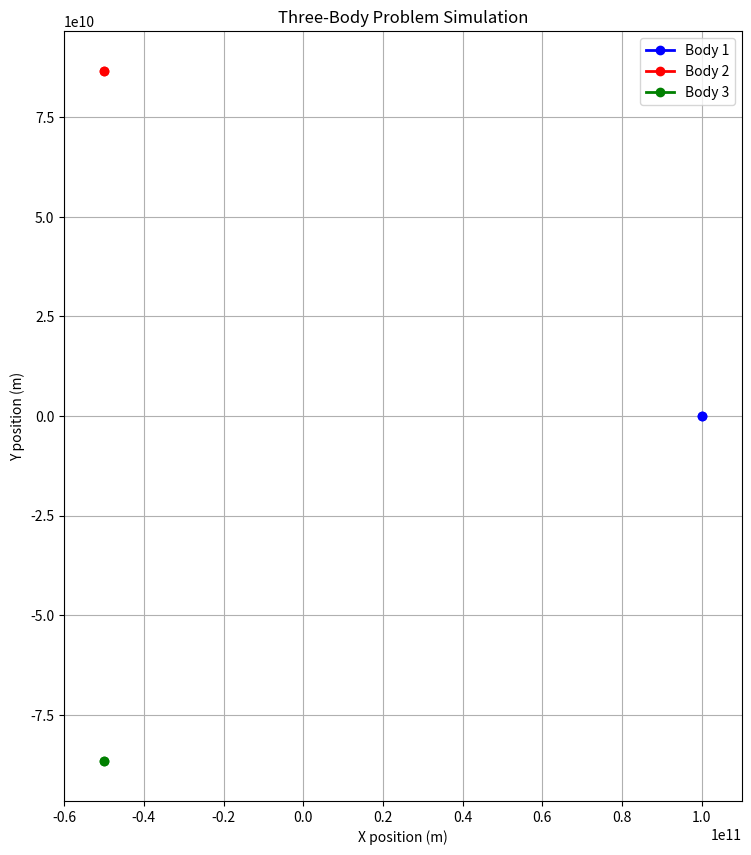

Generate this figure with matplotlib:
import numpy as np
import matplotlib.pyplot as plt
from matplotlib.animation import FuncAnimation
from scipy.integrate import odeint
from PIL import Image  # Import Pillow's Image module for saving as GIF

# Gravitational constant
G = 6.67430e-11   # Temporarily increase G by a factor for clearer effect

# Masses of the three bodies (in kg)
m1, m2, m3 = 1e30, 1e30, 1e30  # Example: much larger masses, like small stars or large asteroids

# Initial positions forming an equilateral triangle
r1 = np.array([1e11, 0.0])
r2 = np.array([-0.5e11, 0.866e11])  # 0.866 = sqrt(3)/2 for equilateral triangle
r3 = np.array([-0.5e11, -0.866e11])

# Initial velocities for circular orbits around the center of mass
v1, v2, v3 = np.array([0.0, 10e3]), np.array([5e3, 0.0]), np.array([-5e3, -5e3])

# Combine into one state vector
state = np.concatenate([r1, r2, r3, v1, v2, v3])

def three_body_equations(w, t, G, m1, m2, m3):
    # Unpack state
    r1, r2, r3, v1, v2, v3 = w.reshape(6,2)
    
    # Distance vectors
    r12 = r2 - r1
    r13 = r3 - r1
    r23 = r3 - r2

    # Gravitational acceleration
    a1 = G * (m2 * r12 / np.linalg.norm(r12)**3 + m3 * r13 / np.linalg.norm(r13)**3)
    a2 = G * (m1 * -r12 / np.linalg.norm(r12)**3 + m3 * r23 / np.linalg.norm(r23)**3)
    a3 = G * (m1 * -r13 / np.linalg.norm(r13)**3 + m2 * -r23 / np.linalg.norm(r23)**3)

    # Stack velocities and accelerations
    return np.vstack((v1, v2, v3, a1, a2, a3)).flatten()

# Time vector
t = np.linspace(0, 3.154e8, 5000)  # More points might help in capturing subtle movements

# Solve ODE
sol = odeint(three_body_equations, state.flatten(), t, args=(G, m1, m2, m3))

fig, ax = plt.subplots(figsize=(10, 10))
line1, = ax.plot([], [], 'o-', lw=2, color='blue', label='Body 1')
line2, = ax.plot([], [], 'o-', lw=2, color='red', label='Body 2')
line3, = ax.plot([], [], 'o-', lw=2, color='green', label='Body 3')
ax.set_xlim(-3e11, 3e11)
ax.set_ylim(-3e11, 3e11)
ax.set_aspect('equal')
ax.legend()

# Before the animation setup, initialize empty lists for path accumulation:
x1, y1 = [], []
x2, y2 = [], []
x3, y3 = [], []

def animate(i):
    # Append new positions to our lists
    x1.append(sol[i, 0])
    y1.append(sol[i, 1])
    x2.append(sol[i, 2])
    y2.append(sol[i, 3])
    x3.append(sol[i, 4])
    y3.append(sol[i, 5])
    
    # Update paths for all three bodies
    line1.set_data(x1, y1)
    line2.set_data(x2, y2)
    line3.set_data(x3, y3)
    
    # Adjust the axes to keep all points in view
    ax.set_xlim(min(x1+x2+x3) - 1e10, max(x1+x2+x3) + 1e10)
    ax.set_ylim(min(y1+y2+y3) - 1e10, max(y1+y2+y3) + 1e10)
    
    return line1, line2, line3

anim = FuncAnimation(fig, animate, frames=len(t), interval=50, blit=True)

plt.title('Three-Body Problem Simulation')
plt.xlabel('X position (m)')
plt.ylabel('Y position (m)')
plt.grid(True)

plt.show()
